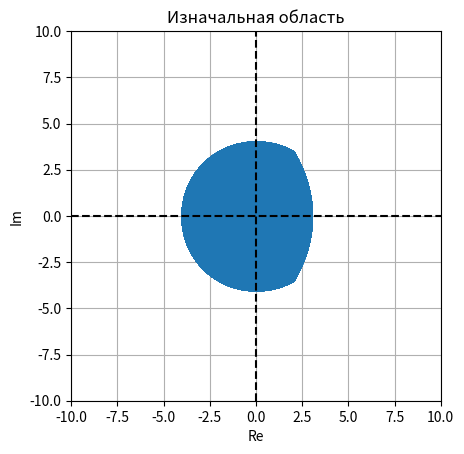

This chart was generated by the following Python code:
import numpy as np
import matplotlib.pyplot as plt

def plot_region_separate_window(z_points, title, xlim=[-5, 5], ylim=[-5, 5]):
    plt.figure()
    x = z_points.real
    y = z_points.imag
    plt.plot(x, y, '.', markersize=2)
    plt.title(title)
    plt.xlabel("Re")
    plt.ylabel("Im")
    plt.gca().set_aspect('equal', adjustable='box')
    plt.grid(True)
    plt.axhline(y=0, color='k', linestyle='--')
    plt.axvline(x=0, color='k', linestyle='--')

    plt.xlim(xlim)
    plt.ylim(ylim)

    plt.show(block=False)

def generate_initial_region_points(x_range=(-5, 5), y_range=(-5, 5), num_points=5000):
    x = np.random.uniform(x_range[0], x_range[1], num_points)
    y = np.random.uniform(y_range[0], y_range[1], num_points)
    z_points = x + 1j * y
    
    valid_indices = np.where((np.abs(z_points) < 6 - z_points) & (np.abs(z_points) <= 4))
    return z_points[valid_indices]

z_initial_points = generate_initial_region_points(num_points=10000000)
z_current_points = z_initial_points.copy()

plot_region_separate_window(z_current_points, "Изначальная область", [-10, 10], [-10, 10])

plt.show()